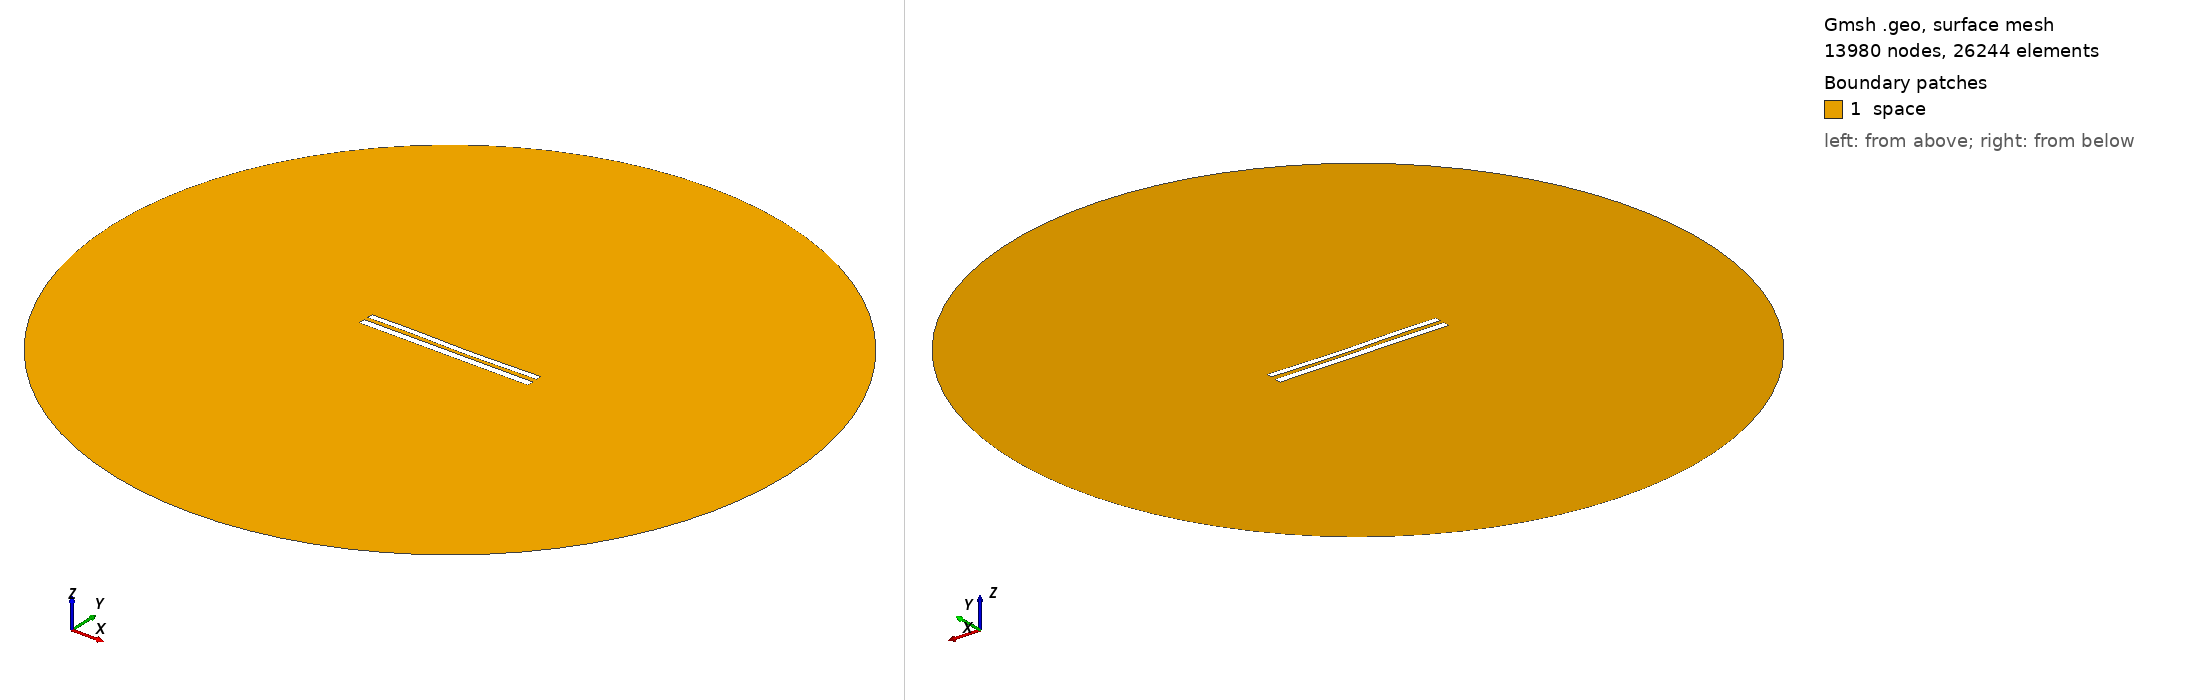

Gmsh geometry script, surface-meshed: 13980 nodes, 26244 surface elements. Boundary patches (legend numbers): 1 space. Left view from above one corner, right view from below the opposite corner. Legend entries are the model's physical surfaces. The drawing asked Gmsh for element sizes between 1% and 20% of the model's largest extent; the script's own settings can give other sizes.

=== 9024.geo (drawn) ===
//---------------------------------------
// Geometry kernel
//---------------------------------------

SetFactory("OpenCASCADE");



//---------------------------------------
// Parameters of the geometry
//---------------------------------------

// Overetch of the upper plate
overetch = 0.25;

// Distance between the plates
distance = 2.5;

// Discretization over the x axis (for the deformation)
nx = 50; 

// Length of the plate
L = 100 - overetch; 

// Number of modes
n = 4; 

// 1st mode coefficient
coeff(1) = 0.0;
beta(1) = 0.596864 * 3.1415926535 / L;

// 2nd mode coefficient
coeff(2) = -0.15;
beta(2) = 1.49418 * 3.1415926535 / L;

// 3rd mode coefficient
coeff(3) = 0.15;
beta(3) = 2.50025 * 3.1415926535 / L;

// 4th mode coefficient
coeff(4) = 0.07499999999999998;
beta(4) = 3.49999 * 3.1415926535 / L;



//---------------------------------------
// Upper plate (deformed rectangle)
//---------------------------------------

// Coordiantes of the upper plate
xmin = -50;
xmax = 50 - overetch;

// Height of the upper plate
yheight = 4 - 2 * overetch;

// Indexes of the points
UpperID[] = {};
LowerID[] = {};
LeftID[] = {};
RightID[] = {};

// Point index
p = 1;

// Horizontal edges
For i In {1:nx}
    x = xmin + (i-1)*(xmax - xmin)/(nx-1);

    y_bottom = distance / 2 + overetch;
    For j In {1:n}
        C = (Cosh(beta(j)*L) + Cos(beta(j)*L)) / (Sinh(beta(j)*L) + Sin(beta(j)*L));
        y_bottom  = y_bottom + coeff(j) * (Cosh(beta(j)*(x+50)) - Cos(beta(j)*(x+50)) - C * (Sinh(beta(j)*(x+50)) - Sin(beta(j)*(x+50))));
    EndFor

    y_top = y_bottom + yheight;

    Point(p) = {x, y_top, 0, 1.0};
    UpperID[i] = p;
    p = p + 1;

    Point(p) = {x, y_bottom, 0, 1.0};
    LowerID[i] = p;
    p = p + 1;
EndFor

// Create point lists
UpperPts[] = {}; LowerPts[] = {};
For i In {1:nx}
  UpperPts[] += {UpperID[i]};
  LowerPts[] += {LowerID[i]};
EndFor

// Build splines
Spline(1) = {UpperPts[]};
Spline(2) = {LowerPts[]};
Line(3) = {LowerPts[nx-1], UpperPts[nx-1]};
Line(4) = {LowerPts[0], UpperPts[0]};

// Build the plane surface
Curve Loop(1) = {2, 3, -1, -4};
Plane Surface(1) = {1};



//---------------------------------------
// Lower plate (rectangle)
//---------------------------------------

// Vertices
Point(1001) = {-50, -1, 0, 1.0};
Point(1002) = { 50, -1, 0, 1.0};
Point(1003) = { 50,  -5, 0, 1.0};
Point(1004) = {-50,  -5, 0, 1.0};

// Edges
Line(5) = {1001, 1002};
Line(6) = {1002, 1003};
Line(7) = {1003, 1004};
Line(8) = {1004, 1001};

// Plane surface
Line Loop(2) = {5, 6, 7, 8};
Plane Surface(2) = {2}; 



//---------------------------------------
// Outer (fictious) boundary
//---------------------------------------

// Points
Point(1005) = {0, 0, 0};       // Center
Point(1006) = {200, 0, 0};     // Start point
Point(1007) = {0, 200, 0};     // 90 degrees
Point(1008) = {-200, 0, 0};    // 180 degrees
Point(1009) = {0, -200, 0};    // 270 degrees

// Circle arcs (each needs start, center, end)
Circle(9) = {1006, 1005, 1007};
Circle(10) = {1007, 1005, 1008};
Circle(11) = {1008, 1005, 1009};
Circle(12) = {1009, 1005, 1006};

// Plane surface for the entire domain
Curve Loop(3) = {9, 10, 11, 12};
Surface(3) = {3};

// Subtract the plates from the whole domain to obtain the actual domain where we want to solve the equations
BooleanDifference{ Surface{3}; Delete; }{ Surface{1}; Surface{2}; Delete; }




//---------------------------------------
// Transfinite Lines/Curves
//---------------------------------------

// Set the number of points on the boundaries
r = 7;

// Plates
Transfinite Curve {1, 2} = 50*r Using Progression 1;
Transfinite Curve {3, 4} = 2*r Using Progression 1;
Transfinite Line {5, 7} = 50*r Using Progression 1;
Transfinite Line {6, 8} = 2*r Using Progression 1;

// Outer boundary
Transfinite Line {9, 10, 11, 12} = 20 Using Progression 1;



//---------------------------------------
// Physical groups
//---------------------------------------                

// Physical curves (boundaries)
Physical Line("force_segment", 10) = {2};
Physical Line("upper_plate", 11) = {1, 3, 4};
Physical Line("lower_plate", 12) = {5, 6, 7, 8};
Physical Line("boundary", 20) = {9, 10, 11, 12};

// Physical Surfaces
Physical Surface("space", 30) = {3};



//---------------------------------------
// 6. Generate the Mesh
//---------------------------------------

// 2D mesh generation
Mesh 2;
